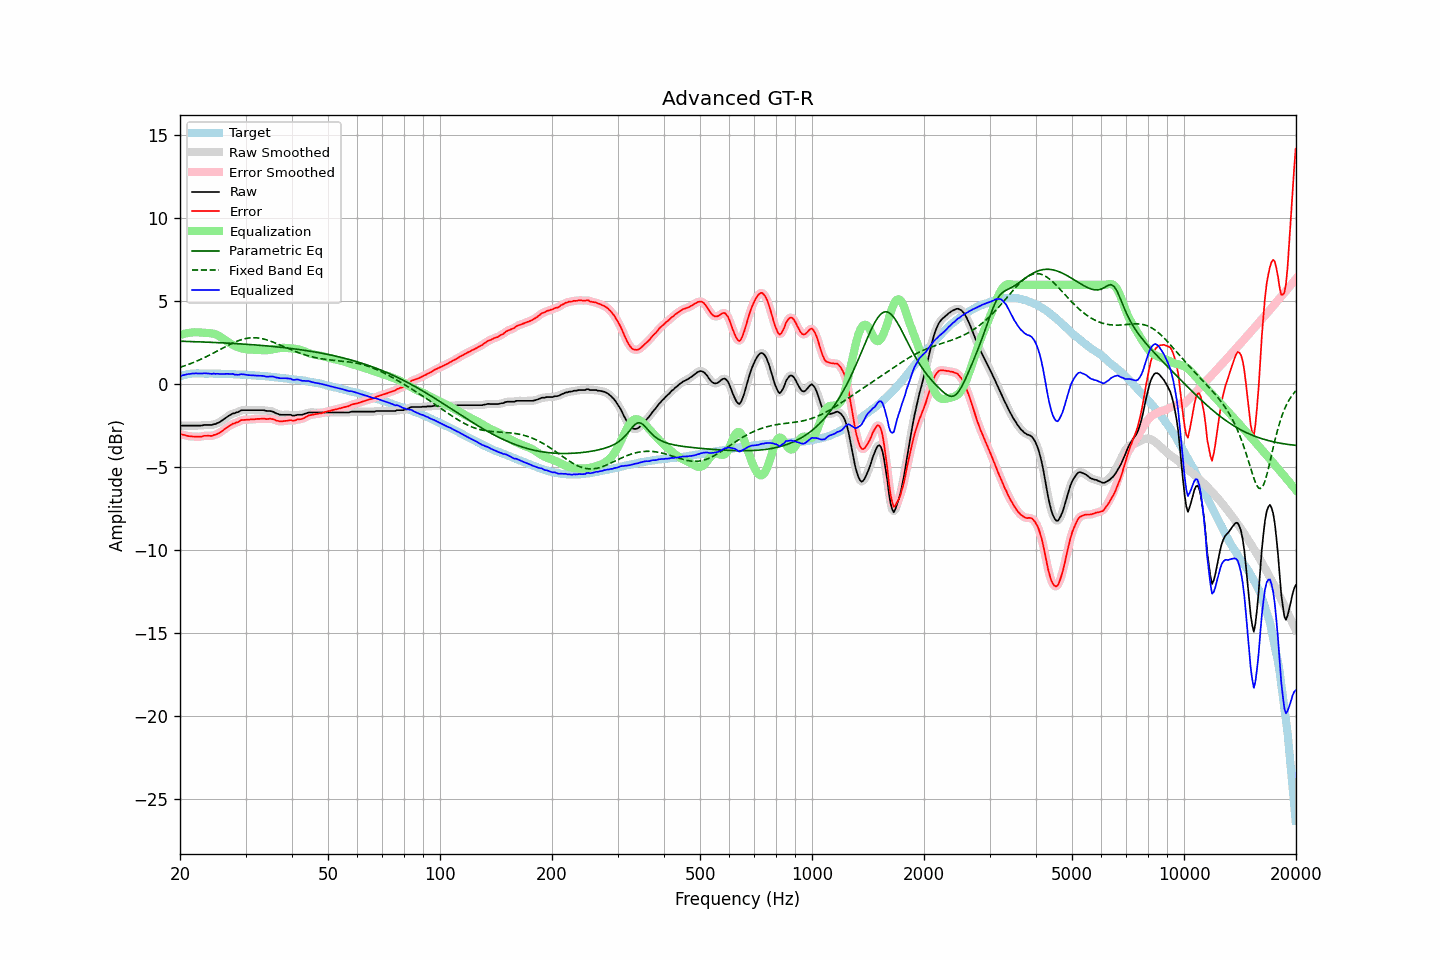

Data behind this chart, as committed beside it:
frequency, raw, error, smoothed, error_smoothed, equalization, parametric_eq, fixed_band_eq, equalized_raw, equalized_smoothed, target
20.00, -2.51, -3.00, -2.50, -2.99, 2.98, 2.61, 1.03, 0.47, 0.48, 0.49
20.20, -2.48, -3.00, -2.49, -3.01, 3.01, 2.60, 1.06, 0.53, 0.52, 0.52
20.40, -2.48, -3.03, -2.48, -3.03, 3.04, 2.60, 1.10, 0.56, 0.56, 0.55
20.61, -2.48, -3.05, -2.47, -3.05, 3.06, 2.60, 1.13, 0.58, 0.59, 0.57
20.81, -2.48, -3.08, -2.48, -3.08, 3.08, 2.59, 1.16, 0.60, 0.60, 0.60
21.02, -2.48, -3.11, -2.48, -3.10, 3.10, 2.59, 1.20, 0.62, 0.62, 0.63
21.23, -2.48, -3.12, -2.48, -3.12, 3.11, 2.59, 1.23, 0.64, 0.64, 0.64
21.44, -2.48, -3.13, -2.48, -3.13, 3.13, 2.58, 1.27, 0.65, 0.65, 0.65
21.66, -2.48, -3.14, -2.48, -3.13, 3.14, 2.58, 1.31, 0.66, 0.66, 0.66
21.87, -2.48, -3.14, -2.48, -3.14, 3.14, 2.58, 1.35, 0.67, 0.67, 0.66
22.09, -2.48, -3.15, -2.48, -3.14, 3.14, 2.57, 1.39, 0.67, 0.67, 0.67
22.31, -2.48, -3.14, -2.48, -3.15, 3.14, 2.57, 1.43, 0.66, 0.66, 0.67
22.54, -2.48, -3.14, -2.48, -3.15, 3.13, 2.57, 1.47, 0.66, 0.66, 0.67
22.76, -2.48, -3.14, -2.47, -3.14, 3.13, 2.56, 1.52, 0.65, 0.66, 0.67
22.99, -2.47, -3.12, -2.46, -3.12, 3.12, 2.56, 1.56, 0.66, 0.66, 0.66
23.22, -2.44, -3.09, -2.45, -3.10, 3.12, 2.56, 1.61, 0.68, 0.67, 0.65
23.45, -2.44, -3.09, -2.44, -3.09, 3.11, 2.55, 1.66, 0.67, 0.67, 0.65
23.69, -2.44, -3.09, -2.43, -3.09, 3.10, 2.55, 1.70, 0.67, 0.67, 0.65
23.92, -2.44, -3.09, -2.44, -3.10, 3.10, 2.54, 1.75, 0.66, 0.65, 0.65
24.16, -2.44, -3.10, -2.44, -3.09, 3.08, 2.54, 1.80, 0.65, 0.65, 0.66
24.40, -2.44, -3.10, -2.43, -3.08, 3.07, 2.54, 1.85, 0.63, 0.65, 0.66
24.65, -2.39, -3.04, -2.41, -3.06, 3.05, 2.53, 1.90, 0.66, 0.65, 0.65
24.89, -2.39, -3.04, -2.38, -3.02, 3.02, 2.53, 1.95, 0.64, 0.65, 0.65
25.14, -2.34, -2.98, -2.34, -2.99, 2.98, 2.52, 2.01, 0.65, 0.64, 0.65
25.39, -2.30, -2.94, -2.30, -2.95, 2.94, 2.52, 2.06, 0.64, 0.64, 0.65
25.65, -2.25, -2.89, -2.24, -2.89, 2.88, 2.51, 2.11, 0.63, 0.63, 0.65
25.91, -2.18, -2.81, -2.18, -2.82, 2.81, 2.51, 2.16, 0.64, 0.63, 0.63
26.16, -2.12, -2.75, -2.11, -2.75, 2.75, 2.50, 2.21, 0.63, 0.63, 0.63
26.43, -2.04, -2.67, -2.04, -2.67, 2.68, 2.50, 2.27, 0.64, 0.64, 0.63
26.69, -1.97, -2.60, -1.97, -2.60, 2.61, 2.49, 2.32, 0.64, 0.64, 0.63
26.96, -1.91, -2.54, -1.91, -2.54, 2.55, 2.49, 2.37, 0.64, 0.64, 0.63
27.23, -1.85, -2.48, -1.84, -2.47, 2.49, 2.48, 2.41, 0.64, 0.64, 0.63
27.50, -1.80, -2.43, -1.80, -2.42, 2.43, 2.48, 2.46, 0.63, 0.63, 0.63
27.77, -1.74, -2.35, -1.75, -2.37, 2.38, 2.47, 2.51, 0.64, 0.62, 0.62
28.05, -1.74, -2.35, -1.72, -2.33, 2.33, 2.47, 2.55, 0.59, 0.60, 0.61
28.33, -1.69, -2.29, -1.70, -2.30, 2.28, 2.46, 2.59, 0.60, 0.59, 0.60
28.62, -1.67, -2.27, -1.66, -2.26, 2.25, 2.45, 2.63, 0.58, 0.59, 0.60
28.90, -1.62, -2.22, -1.61, -2.21, 2.21, 2.45, 2.66, 0.59, 0.60, 0.60
29.19, -1.56, -2.15, -1.57, -2.17, 2.18, 2.44, 2.70, 0.63, 0.61, 0.59
29.48, -1.55, -2.14, -1.55, -2.14, 2.16, 2.44, 2.72, 0.61, 0.61, 0.60
29.78, -1.55, -2.13, -1.54, -2.13, 2.14, 2.43, 2.75, 0.59, 0.60, 0.58
30.08, -1.55, -2.13, -1.55, -2.13, 2.12, 2.42, 2.77, 0.58, 0.58, 0.58
30.38, -1.55, -2.12, -1.55, -2.12, 2.11, 2.42, 2.79, 0.57, 0.57, 0.57
30.68, -1.55, -2.12, -1.55, -2.11, 2.11, 2.41, 2.80, 0.56, 0.56, 0.57
30.99, -1.55, -2.10, -1.55, -2.11, 2.10, 2.40, 2.81, 0.56, 0.56, 0.56
31.30, -1.55, -2.10, -1.55, -2.10, 2.10, 2.39, 2.82, 0.55, 0.55, 0.55
31.61, -1.55, -2.10, -1.55, -2.10, 2.09, 2.39, 2.82, 0.54, 0.54, 0.55
31.93, -1.55, -2.09, -1.55, -2.09, 2.09, 2.38, 2.81, 0.54, 0.54, 0.54
32.24, -1.55, -2.08, -1.55, -2.08, 2.08, 2.37, 2.81, 0.53, 0.53, 0.53
32.57, -1.55, -2.07, -1.55, -2.07, 2.07, 2.36, 2.79, 0.53, 0.53, 0.53
32.89, -1.55, -2.07, -1.54, -2.06, 2.07, 2.36, 2.78, 0.52, 0.53, 0.52
33.22, -1.55, -2.06, -1.55, -2.06, 2.07, 2.35, 2.76, 0.52, 0.52, 0.51
33.55, -1.55, -2.05, -1.56, -2.06, 2.06, 2.34, 2.74, 0.51, 0.50, 0.51
33.89, -1.58, -2.07, -1.57, -2.07, 2.06, 2.33, 2.71, 0.48, 0.49, 0.49
34.23, -1.60, -2.09, -1.59, -2.08, 2.06, 2.32, 2.69, 0.47, 0.48, 0.49
34.57, -1.60, -2.08, -1.60, -2.08, 2.07, 2.31, 2.65, 0.47, 0.47, 0.48
34.92, -1.60, -2.06, -1.60, -2.07, 2.08, 2.31, 2.62, 0.49, 0.48, 0.46
35.27, -1.62, -2.08, -1.62, -2.08, 2.10, 2.30, 2.58, 0.48, 0.48, 0.46
35.62, -1.65, -2.10, -1.65, -2.10, 2.12, 2.29, 2.55, 0.47, 0.47, 0.45
35.97, -1.70, -2.13, -1.70, -2.13, 2.14, 2.28, 2.51, 0.44, 0.45, 0.43
... 635 more rows
